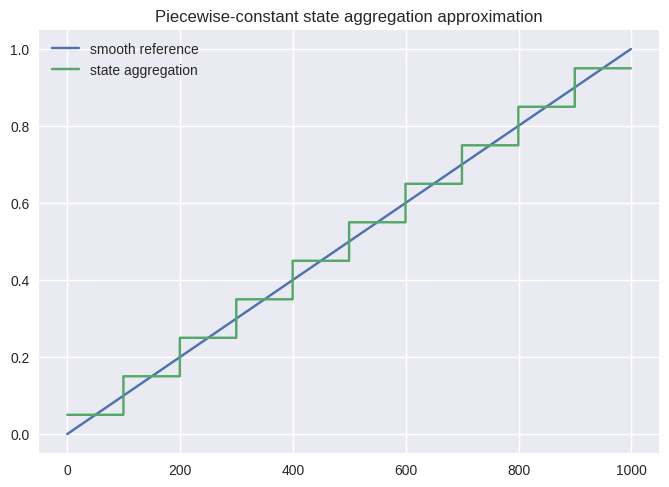

This figure's Python source:
import numpy as np
import matplotlib.pyplot as plt
plt.style.use('seaborn-v0_8')

x = np.arange(1000)
true_curve = x / 999
approx_curve = np.repeat(np.linspace(0.05, 0.95, 10), 100)

plt.plot(x, true_curve, label='smooth reference')
plt.step(x, approx_curve, where='mid', label='state aggregation')
plt.legend()
plt.title('Piecewise-constant state aggregation approximation')
plt.show()
